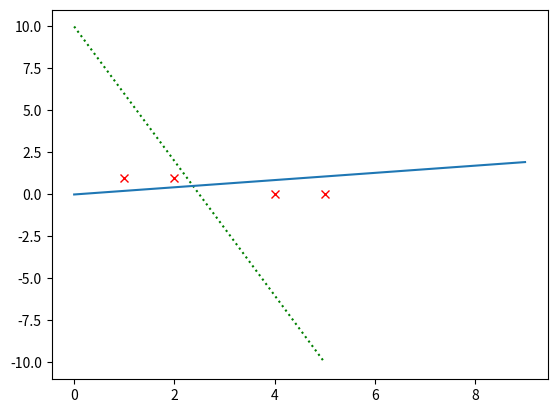

Python code for this plot:
import numpy as np
import pandas as pd
import matplotlib.pyplot as plt
import random

def Misclassified(X,W,T):
    Xrows, Xcols = X.shape
    temp = 0
    B = 0
    for N in range(Xrows):
        for j in range(len(W)):
                temp += X[N][j]*W[j]
        if(temp > 0 and T[N] == 0):
                B += 1 
        elif(temp <= 0 and T[N] == 1 or temp == 1):
                B += 1
        temp = 0
    return B

def BatchPerceptron(X,T):
    Xrows, Xcols = X.shape
    W = np.empty(Xcols,float)
    L = 1
    maxEpochs = 1000
    MissX = np.zeros(len(W))
    temp = 0
    for i in range(len(W)):
        W[i] = random.randint(1,10)
    
    for N in range(maxEpochs):
        for i in range(Xrows):
            for j in range(len(W)):
                temp += X[i][j]*W[j]
            if(temp > 0 and T[i] == 0):
                MissX += (X[i,:]*-1)
            elif(temp <= 0 and T[i] == 1 or temp == 1):
                MissX += X[i,:]
            temp = 0
        
        if np.sum(MissX) == 0:
            print(N , "# of Epochs")
            return W,N

        for j in range(len(W)):
            W[j] += MissX[j]*L
        
        MissX = np.zeros(len(W))

    print(maxEpochs , "# of Epohs")
    return W,maxEpochs

    
def LeastSquares(X,T):
    return np.matmul(np.linalg.pinv(X),T)



X = np.array([[1,1],[2,1],[4,1],[5,1]])
Xtru = np.array([0,2,3,5])
Xreal = np.array([1,2,4,5])
Y = np.array([[1],[1],[0],[0]])

#Xthing = np.transpose([1,np.transpose(X)])

W1, N1= BatchPerceptron(X,Y)

W2 = LeastSquares(X,Y)


#print(W2)
#print(W1)

#print(W2)

#Y2 = Xtru*W2[0] + W2[1]
Y3 = Xtru*W1[0] + W1[1]
#Y2 = -W2[0] / W2[1] * Xtru
#print(Y3)
#print(W1)
Num1 = Misclassified(X,W1,Y)
Num2 = Misclassified(X,W2,Y)
print("Batch Errors:" , Num1)
print("LS Errors:" , Num2)

line_x = np.linspace(0, 9)
Y2 = -W2[0] / W2[1]  * line_x

plt.figure(1)
plt.plot(Xreal,Y,'rx')
#plt.plot(Xreal,Y2,'y')
plt.plot(Xtru,Y3,'g:')
plt.plot(line_x, Y2)
plt.draw()
plt.show()